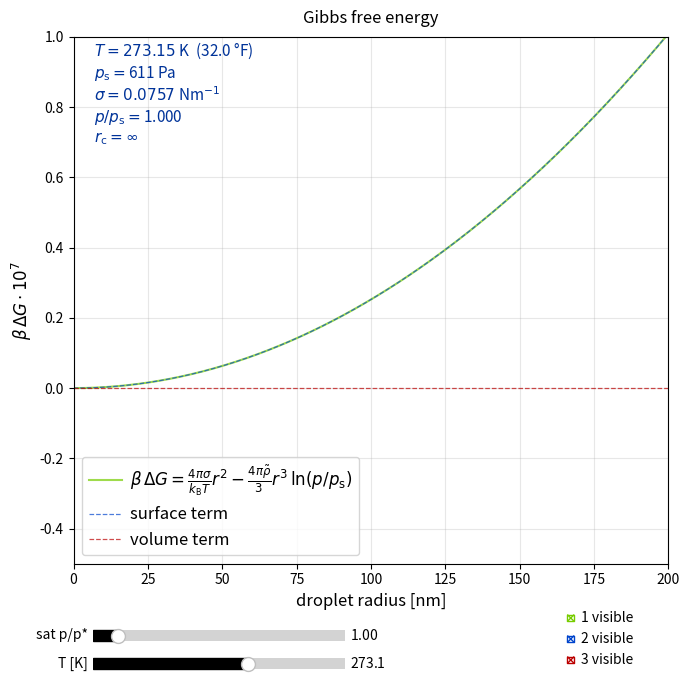

The script that saved this image:
import matplotlib.pyplot as plt
from matplotlib.widgets import Slider, CheckButtons
from numpy import exp, log, linspace, inf, isinf

### constants

R = 8.31
rho = 1.0E6/18.    ### (mol/m³)
rmin, rmax = 0., 200. ### [nm]

### methods

def calc_sigma(T):
    return 0.118-T*1.55E-4

def calc_Fdeg(T):
    return 32. + 1.8*(T-273.15)

def DeltaG(r,Q,T,sigma):
    NA4pi = 6.022E16*12.56637   ###axscaling = 1E-7
    x = r*1.0E-9 ### nm to m
    g_s = NA4pi*sigma/(R*T)*x*x
    if Q>1.: g_v = NA4pi*rho/3*log(Q)*x**3
    else: g_v = 0.*x
    return (g_s - g_v), g_s, g_v

def r_crit(Q,T,sigma):
    if Q>1.: return 2.0E9*sigma/(R*T*rho*log(Q))
    else: return inf 

def printvalues(T,ps,sigma,Q,r_c):
    s1 = f'$T={T}$ K  ({calc_Fdeg(T):.1f} °F)'
    s2 = r'$p_\mathrm{s}=$'+f'{ps:.3g} Pa'
    s3 = fr'$\sigma={sigma:.4f}$ '+'Nm$^{-1}$'
    s4 = r'$p/p_\mathrm{s}=$'+f'{Q:.3f}'
    if Q>1.: s5 = r'$r_\mathrm{c}=$'+f'{r_c:.3g} nm'
    else: s5 = r'$r_\mathrm{c}=\infty$'#\nexists$'
    
    return s1+'\n'+s2+'\n'+s3+'\n'+s4+'\n'+s5

def calc_psat(T):    ### Tetens
    Tc = T-273.15
    if T>0.: return 610.8*exp( 17.27*Tc/(Tc+237.3) )
    else:   return 610.8*exp( 21.875*Tc/(Tc+265.5) )

def main():
    
    ### init values
    
    T = 273.15
    Q = 1.0
    # global ps
    
    ps = calc_psat(T)
    sigma = calc_sigma(T)
    
    r_ = linspace(rmin, rmax, 331)
    G_, S_, V_ = DeltaG(r_,Q,T,sigma)
    r_c = r_crit(Q,T,sigma)
    if isinf(r_c): G_c = inf
    else: G_c, _, _ = DeltaG(r_c,Q,T,sigma)

    ''' plot '''

    fig, ax = plt.subplots(figsize=(7, 7))
    
    ### settings
    
    label = r'$\beta\,\Delta G=\frac{4\pi\sigma}{k_\mathrm{B}T}r^2-\frac{4\pi\tilde{\rho}}{3}r^3\,\ln (p/p_\mathrm{s})$'
    tx = ax.text(7,0.7,printvalues(T,ps,sigma,Q,r_c),color='#003399',fontsize=11)
    
    ax.set_title("Gibbs free energy",fontsize=12, pad=10)
    ax.grid(True, alpha=0.3)
    ax.set_xlabel("droplet radius [nm]",fontsize=12)
    ax.set_ylabel(r"$\beta\,\Delta G \cdot 10^7$",fontsize=12)
    ax.set_xlim(rmin,rmax)
    ax.set_ylim(-.5,1)

    ### curves

    (line_G,) = ax.plot(r_, G_, lw=1.5,c='#77cc00',alpha=0.7, label=label)
    (line_S,) = ax.plot(r_, S_, '--',lw=.9,c='#0044cc',alpha=0.7, label='surface term')
    (line_V,) = ax.plot(r_, V_, '--',lw=.9,c='#bb0000',alpha=0.7, label='volume term')
    (ptGmax, ) = ax.plot([r_c],[G_c],'or', ms=2)  
    
    curves = [line_G, line_S, line_V]
    colors = [l.get_color() for l in curves]
    for l in curves: l.set_visible(True)

    ### make sliders to set T, p/p* (not entangled)
    
    ax_sT = fig.add_axes([0.14, 0.03, 0.36, 0.03])
    ax_sQ = fig.add_axes([0.14, 0.07, 0.36, 0.03])

    s_T = Slider(ax_sT, "T [K]", 230, 300, valinit=T, color='k', valstep=0.1)
    s_Q = Slider(ax_sQ, "sat p/p*", 0.98, 1.18, valinit=Q, color='k', valstep=0.001)

    
    ### make checkbuttons to show/hide plots
    
    ax_b = fig.add_axes([0.8, 0.02, 0.15, 0.12])
    ax_b.axis('off')
    check = CheckButtons(ax_b,
        labels=['1 visible','2 visible','3 visible'],
        actives=[l.get_visible() for l in curves],
        label_props={'color': 'k'},
        frame_props={'edgecolor': colors},
        check_props={'facecolor': colors},
    )
    
    def callback(l):
        idx = int(l[0])-1
        ln = curves[idx]
        ln.set_visible(not ln.get_visible())
        if idx==0: ptGmax.set_visible(ln.get_visible())
        ln.figure.canvas.draw_idle()
        
    check.on_clicked(callback)

    def update(yada):

        T = s_T.val
        Q = s_Q.val

        ps = calc_psat(T) 

        sigma = calc_sigma(T)

        G_, S_, V_ = DeltaG(r_,Q,T,sigma)
        
        r_c = r_crit(Q,T,sigma)
        G_c, _, _ = DeltaG(r_c,Q,T,sigma)
        
        tx.set_text(printvalues(T,ps,sigma,Q,r_c))
        line_G.set_ydata(G_)
        line_S.set_ydata(S_)
        line_V.set_ydata(V_)
        ptGmax.set_data([r_c],[G_c])

        fig.canvas.draw_idle()
        

    s_T.on_changed(update)
    s_Q.on_changed(update)

    ax.legend(loc="lower left",prop={'size': 12},handletextpad=.5)
    plt.tight_layout(rect=[0, 0.10, 1, 1])

    plt.show(block=True)

if __name__ == "__main__": main()
